Run: headless pygame with SDL's dummy video driver; simulated clock (each Clock.tick advances the game by its frame time, no real sleeping); random seed 0; keys injected as events and as key.get_pressed() state; mouse plan: one left click at the window centre at the start of phase 2, then a move to the lower-right quarter at the start of phase 3.
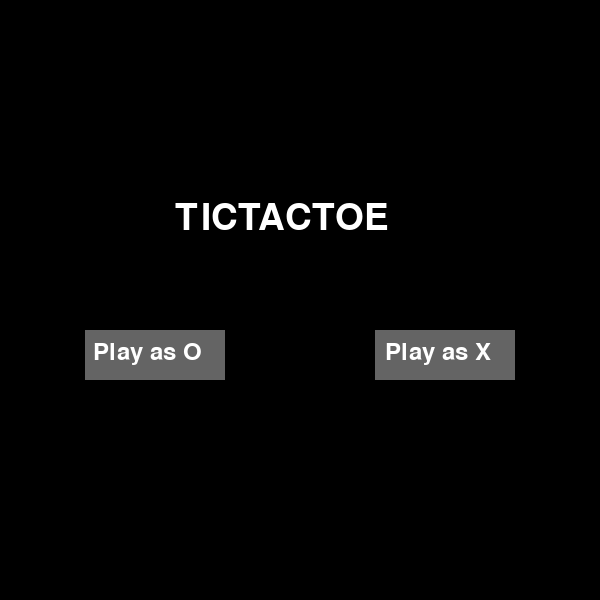
Frame 1 of 4 · flips 1–60 · no input
Frame 2 of 4 · flips 61–180 · clicked the window centre · tapped SPACE, RETURN · held RIGHT (→), D · screen unchanged from frame 1, image omitted
Frame 3 of 4 · flips 181–300 · moved the mouse to the lower-right quarter · held DOWN (↓), S · screen unchanged from frame 2, image omitted
Frame 4 of 4 · flips 301–420 · held LEFT (←), A, UP (↑), W · screen unchanged from frame 3, image omitted

The pygame program that drew these frames:

import pygame

pygame.init()

SCREEN_WIDTH=600
SCREEN_HEIGHT=600

screen = pygame.display.set_mode((SCREEN_WIDTH, SCREEN_HEIGHT))

player = pygame.Rect((300, 250, 25, 25))

color = (255,255,255)

color_light = (170,170,170) 

color_dark = (100,100,100) 

smallfont = pygame.font.SysFont('Corbel',35) 

bigfont = pygame.font.SysFont('Corbel',55) 

playasx = smallfont.render('Play as X' , True , color)

playaso = smallfont.render('Play as O' , True , color)

text2 = bigfont.render('TICTACTOE' , True , color)

xPlayer = False
oPlayer = False

width = screen.get_width() 
height = screen.get_height() 

run = True  
while run:

    screen.fill((0,0,0))

    mouse = pygame.mouse.get_pos() 

    for event in pygame.event.get():
        if event.type == pygame.MOUSEBUTTONDOWN: 
            if width/2+width/8 <= mouse[0] <= width/2+width/8+140 and height/2+30 <= mouse[1] <= height/2+30+50: 
                xPlayer = True
        if event.type == pygame.QUIT:
            run = False

    if xPlayer == False and oPlayer == False and width/2+width/8 <= mouse[0] <= width/2+width/8+140 and height/2+30 <= mouse[1] <= height/2+30+50:
        pygame.draw.rect(screen, color_light, [width/2+width/8, height/2+30, 140, 50])
        screen.blit(playasx, (width/2+width/8+10,height/2+40)) 
    elif xPlayer == False and oPlayer == False:
        pygame.draw.rect(screen, color_dark, [width/2+width/8, height/2+30, 140, 50])
        screen.blit(playasx, (width/2+width/8+10,height/2+40)) 

    if xPlayer == False and oPlayer == False and width/2-width/8-140 <= mouse[0] <= width/2-width/8 and height/2+30 <= mouse[1] <= height/2+30+50:
        pygame.draw.rect(screen, color_light, [width/2-width/8-140, height/2+30, 140, 50])
        screen.blit(playaso, (width/2-width/8-132,height/2+40))
    elif xPlayer == False and oPlayer == False:
        pygame.draw.rect(screen, color_dark, [width/2-width/8-140, height/2+30, 140, 50])
        screen.blit(playaso, (width/2-width/8-132,height/2+40))

    screen.blit(text2, (width/2-width/8-50, height/2-100)) 

    pygame.display.update()
pygame.quit()
